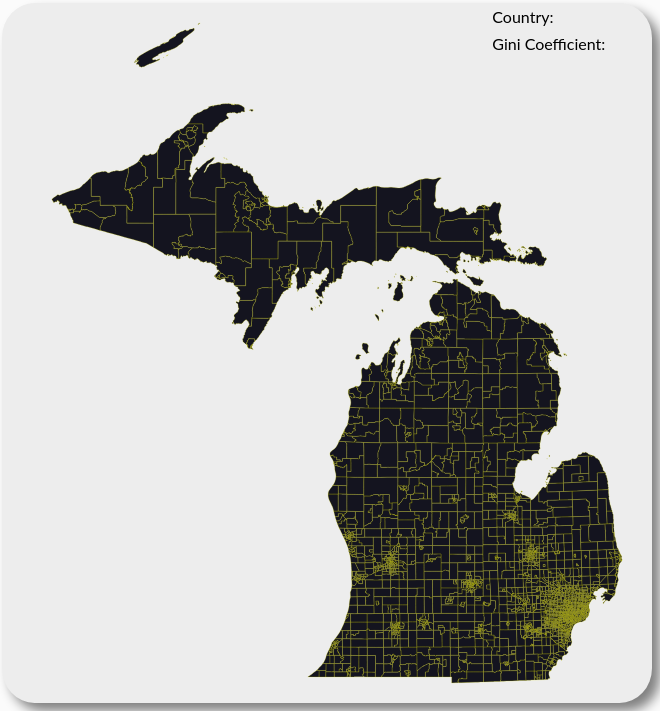
D3 v5 page, settled after 480 driven frames (8 s of simulated time); the page loaded 1 data file(s).


    
const svg = d3.select("#map");
const width = svg.attr("width");
const height = svg.attr("height");
const margin = { top: 20, right: 20, bottom: 20, left:20};
const mapWidth = width - margin.left - margin.right;
const mapHeight = height - margin.top - margin.bottom;
const map = svg.append("g")
                .attr("transform","translate("+margin.left+","+margin.top+")");

    const requestData = async function() {

    let michigan = await d3.json("michigan.json",d3.autoType);
    console.log(michigan);
    
    var projection = d3.geoMercator().fitSize([width-20, height-40],michigan);
    var path = d3.geoPath().projection(projection);

            
    map.selectAll("path.tracts").data(michigan.features)
       .join("path")
       .attr("class", "tracts")
       .attr( "fill", "#14141f" )
       .attr("stroke", "#e6e600")
       .attr("stroke-width", "0.015em")
       .attr("d", path);
       

}
requestData();


### data: michigan.json
{
 "type": "FeatureCollection",
 "bbox": [
  -90.42,
  41.7,
  -82.41,
  48.24
 ],
 "features": [
  {
   "type": "Feature",
   "properties": {
    "STATEFP": "26",
    "COUNTYFP": "125",
    "TRACTCE": "193000",
    "AFFGEOID": "1400000US26125193000",
    "GEOID": "26125193000",
    "NAME": "1930",
    "LSAD": "CT",
    "ALAND": 3039692,
    "AWATER": 21861
   },
   "geometry": {
    "type": "Polygon",
    "coordinates": "[... 1 items]"
   }
  },
  {
   "type": "Feature",
   "properties": {
    "STATEFP": "26",
    "COUNTYFP": "163",
    "TRACTCE": "555600",
    "AFFGEOID": "1400000US26163555600",
    "GEOID": "26163555600",
    "NAME": "5556",
    "LSAD": "CT",
    "ALAND": 1235974,
    "AWATER": 0
   },
   "geometry": {
    "type": "Polygon",
    "coordinates": "[... 1 items]"
   }
  },
  {
   "type": "Feature",
   "properties": {
    "STATEFP": "26",
    "COUNTYFP": "021",
    "TRACTCE": "010100",
    "AFFGEOID": "1400000US26021010100",
    "GEOID": "26021010100",
    "NAME": "101",
    "LSAD": "CT",
    "ALAND": 47557616,
    "AWATER": 5397979
   },
   "geometry": {
    "type": "Polygon",
    "coordinates": "[... 1 items]"
   }
  },
  {
   "type": "Feature",
   "properties": {
    "STATEFP": "26",
    "COUNTYFP": "163",
    "TRACTCE": "520300",
    "AFFGEOID": "1400000US26163520300",
    "GEOID": "26163520300",
    "NAME": "5203",
    "LSAD": "CT",
    "ALAND": 451112,
    "AWATER": 0
   },
   "geometry": {
    "type": "Polygon",
    "coordinates": "[... 1 items]"
   }
  },
  {
   "type": "Feature",
   "properties": {
    "STATEFP": "26",
    "COUNTYFP": "161",
    "TRACTCE": "984000",
    "AFFGEOID": "1400000US26161984000",
    "GEOID": "26161984000",
    "NAME": "9840",
    "LSAD": "CT",
    "ALAND": 5010425,
    "AWATER": 81382
   },
   "geometry": {
    "type": "Polygon",
    "coordinates": "[... 1 items]"
   }
  },
  {
   "type": "Feature",
   "properties": {
    "STATEFP": "26",
    "COUNTYFP": "125",
    "TRACTCE": "161500",
    "AFFGEOID": "1400000US26125161500",
    "GEOID": "26125161500",
    "NAME": "1615",
    "LSAD": "CT",
    "ALAND": 1943395,
    "AWATER": 0
   },
   "geometry": {
    "type": "Polygon",
    "coordinates": "[... 1 items]"
   }
  },
  {
   "type": "Feature",
   "properties": {
    "STATEFP": "26",
    "COUNTYFP": "081",
    "TRACTCE": "013600",
    "AFFGEOID": "1400000US26081013600",
    "GEOID": "26081013600",
    "NAME": "136",
    "LSAD": "CT",
    "ALAND": 2402415,
    "AWATER": 0
   },
   "geometry": {
    "type": "Polygon",
    "coordinates": "[... 1 items]"
   }
  },
  {
   "type": "Feature",
   "properties": {
    "STATEFP": "26",
    "COUNTYFP": "049",
    "TRACTCE": "010112",
    "AFFGEOID": "1400000US26049010112",
    "GEOID": "26049010112",
    "NAME": "101.1",
    "LSAD": "CT",
    "ALAND": 14907714,
    "AWATER": 0
   },
   "geometry": {
    "type": "Polygon",
    "coordinates": "[... 1 items]"
   }
  },
  "... 2,764 more items"
 ]
}